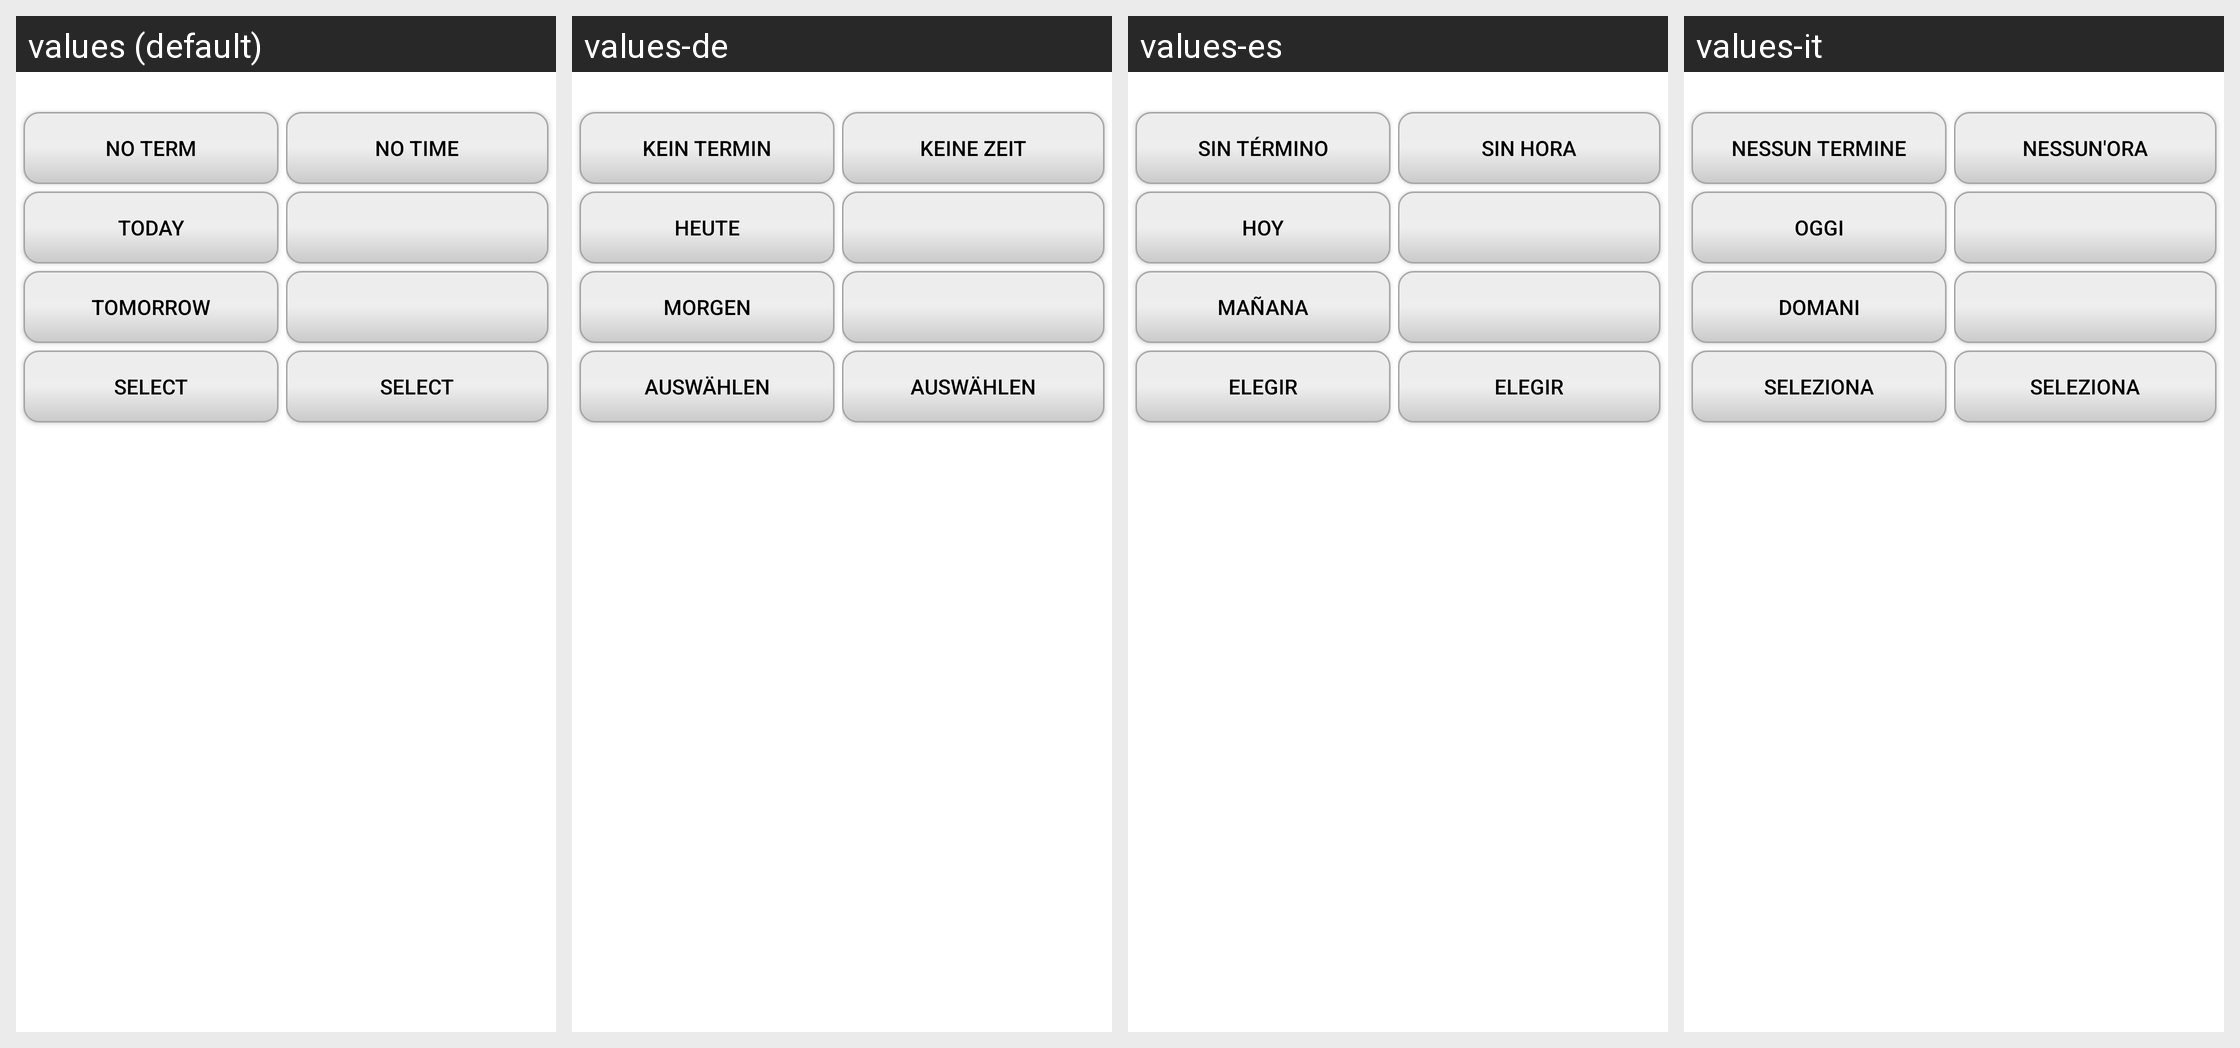

The same Android screen rendered under several of its app's locales, left to right. List the strings drawn on it with the default value and each locale's translation.
Android screen res/layout/set_term_dialog.xml rendered under 4 locales, left to right: values (default), values-de, values-es, values-it. Device: Nexus 5 (rendered at 1080×1920; each locale shown at half size, 540×960, under a caption strip naming it); theme leadertask.AppTheme.Light.
Other locales in the repository, not shown: values-be, values-cs, values-el, values-fa, values-fr, values-hu, values-kk, values-nl, values-pl, values-pt, values-ro, values-ru, values-sk, values-tr, values-uk.
Strings drawn on this screen, with the default value and each locale's value (text and hints the layout hard-codes, and strings that could not be matched under every locale, appear in the picture but are not listed):

btn_without_term
  values: No term
  values-de: Kein Termin
  values-es: Sin término
  values-it: Nessun termine

btn_today
  values: Today
  values-de: Heute
  values-es: Hoy
  values-it: Oggi

btn_tomorrow
  values: Tomorrow
  values-de: Morgen
  values-es: Mañana
  values-it: Domani

btn_select_date
  values: Select
  values-de: Auswählen
  values-es: Elegir
  values-it: Seleziona

btn_without_time
  values: No time
  values-de: Keine Zeit
  values-es: Sin hora
  values-it: Nessun'ora

btn_select_time
  values: Select
  values-de: Auswählen
  values-es: Elegir
  values-it: Seleziona
